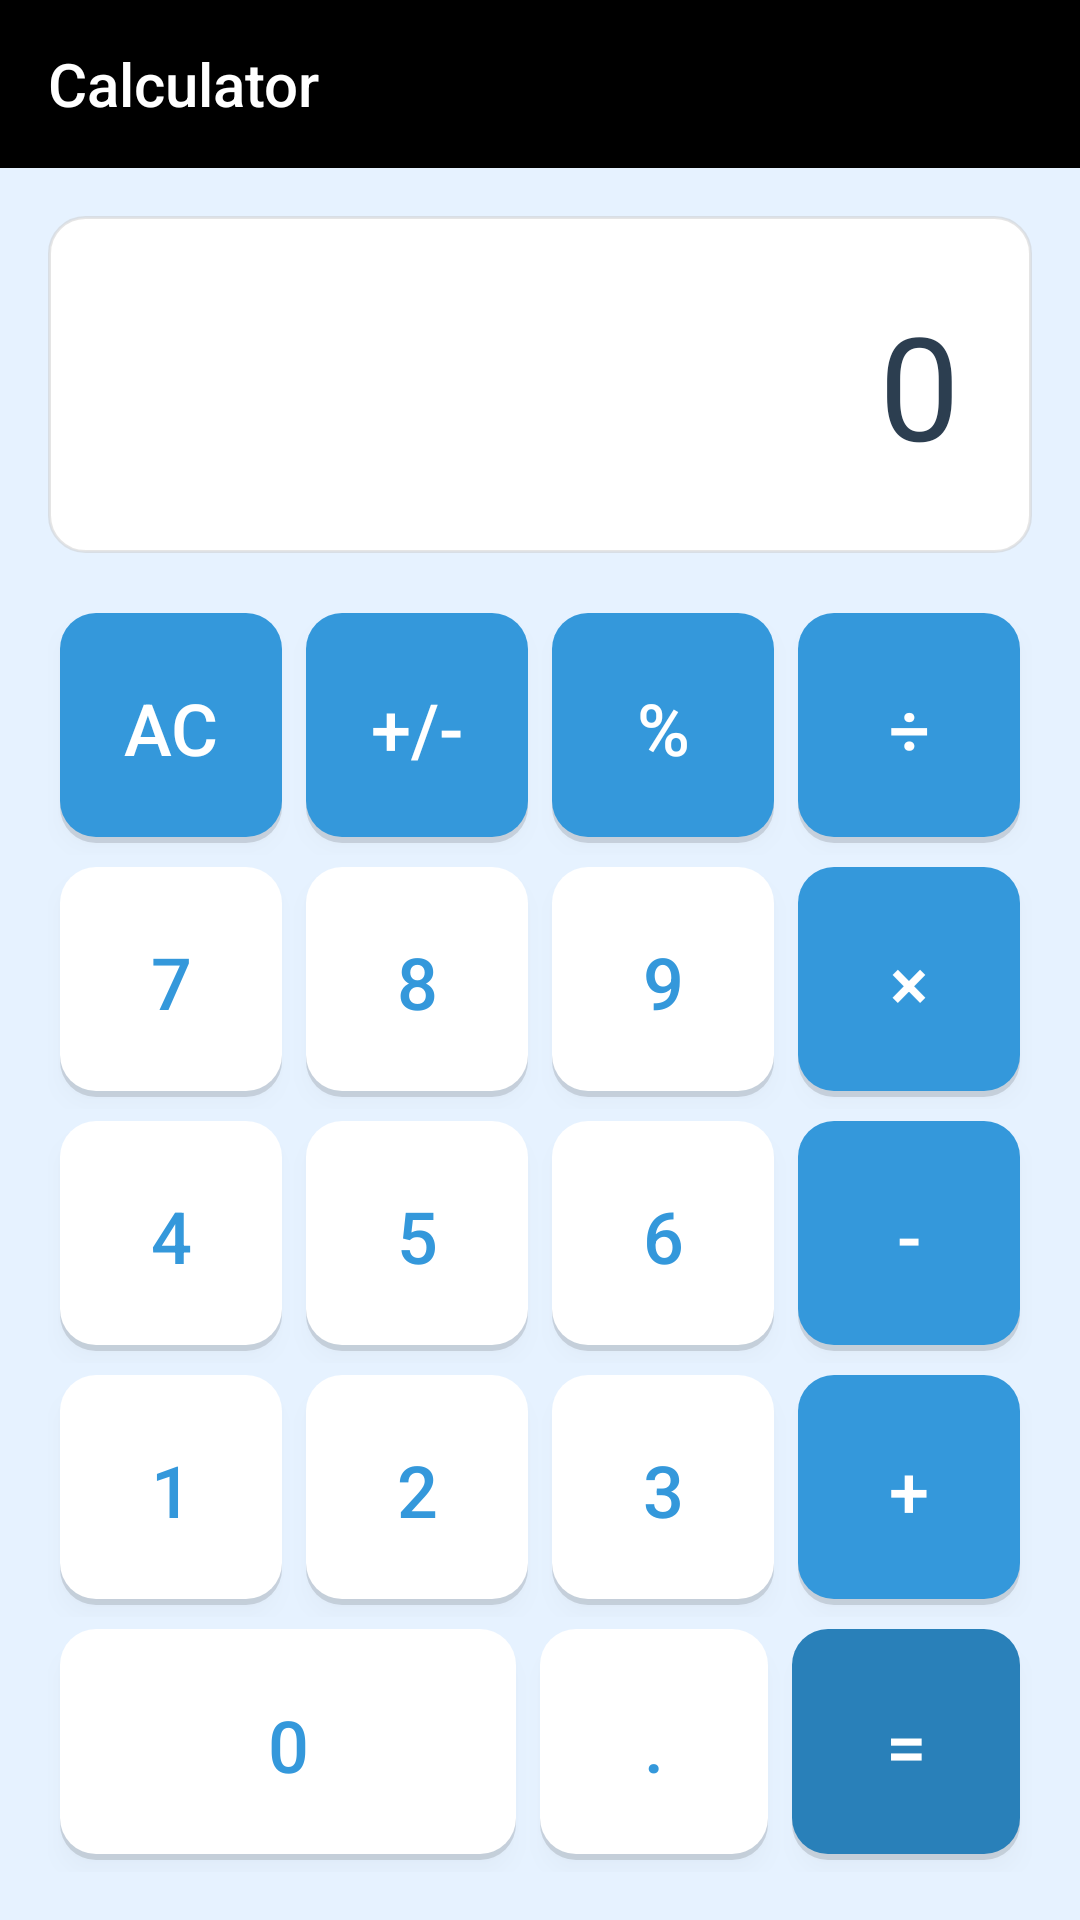

Reconstruct the res/layout file that produces this screen, plus the resources it refers to.
<!-- AndroidManifest.xml: activity theme Theme.MobileLabs -->
<!-- res/layout/activity_main.xml -->
<?xml version="1.0" encoding="utf-8"?>
<androidx.constraintlayout.widget.ConstraintLayout xmlns:android="http://schemas.android.com/apk/res/android"
                                                   xmlns:app="http://schemas.android.com/apk/res-auto"
                                                   xmlns:tools="http://schemas.android.com/tools"
                                                   android:layout_width="match_parent"
                                                   android:layout_height="match_parent"
                                                   android:background="@color/calculator_background"
                                                   tools:context=".MainActivity">
    <com.google.android.material.appbar.MaterialToolbar
            android:id="@+id/toolbar"
            android:layout_width="0dp"
            android:layout_height="?attr/actionBarSize"
            android:background="@color/black"
            android:theme="@style/ThemeOverlay.Material3.Dark.ActionBar"
            app:title="Calculator"
            app:titleTextColor="@android:color/white"
            app:layout_constraintTop_toTopOf="parent"
            app:layout_constraintStart_toStartOf="parent"
            app:layout_constraintEnd_toEndOf="parent" />

    
    <TextView
            android:id="@+id/tvDisplay"
            android:layout_width="0dp"
            android:layout_height="wrap_content"
            android:layout_margin="16dp"
            android:background="@drawable/display_background"
            android:gravity="end|center_vertical"
            android:padding="24dp"
            android:text="@string/initial_display_value"
            android:textColor="@color/display_text"
            android:textSize="48sp"
            app:layout_constraintTop_toBottomOf="@id/toolbar"
            app:layout_constraintEnd_toEndOf="parent"
            app:layout_constraintStart_toStartOf="parent"/>

    <LinearLayout
            android:id="@+id/glButtons"
            android:layout_width="0dp"
            android:layout_height="0dp"
            android:layout_margin="16dp"
            android:orientation="vertical"
            app:layout_constraintBottom_toBottomOf="parent"
            app:layout_constraintEnd_toEndOf="parent"
            app:layout_constraintStart_toStartOf="parent"
            app:layout_constraintTop_toBottomOf="@+id/tvDisplay">

        
        <LinearLayout
                android:layout_width="match_parent"
                android:layout_height="0dp"
                android:layout_weight="1"
                android:orientation="horizontal">

            <Button
                    android:id="@+id/btnClear"
                    style="@style/Widget.Calculator.Button.Operation"
                    android:layout_width="0dp"
                    android:layout_height="match_parent"
                    android:layout_weight="1"
                    android:text="@string/button_clear"
                    tools:ignore="NestedWeights"/>

            <Button
                    android:id="@+id/btnPlusMinus"
                    style="@style/Widget.Calculator.Button.Operation"
                    android:layout_width="0dp"
                    android:layout_height="match_parent"
                    android:layout_weight="1"
                    android:text="@string/button_plus_minus" />

            <Button
                    android:id="@+id/btnPercent"
                    style="@style/Widget.Calculator.Button.Operation"
                    android:layout_width="0dp"
                    android:layout_height="match_parent"
                    android:layout_weight="1"
                    android:text="@string/button_percent" />

            <Button
                    android:id="@+id/btnDivide"
                    style="@style/Widget.Calculator.Button.Operation"
                    android:layout_width="0dp"
                    android:layout_height="match_parent"
                    android:layout_weight="1"
                    android:text="@string/button_divide" />
        </LinearLayout>

        
        <LinearLayout
                android:layout_width="match_parent"
                android:layout_height="0dp"
                android:layout_weight="1"
                android:orientation="horizontal">

            <Button
                    android:id="@+id/btn7"
                    style="@style/Widget.Calculator.Button.Number"
                    android:layout_width="0dp"
                    android:layout_height="match_parent"
                    android:layout_weight="1"
                    android:text="@string/button_seven"
                    tools:ignore="NestedWeights"/>

            <Button
                    android:id="@+id/btn8"
                    style="@style/Widget.Calculator.Button.Number"
                    android:layout_width="0dp"
                    android:layout_height="match_parent"
                    android:layout_weight="1"
                    android:text="@string/button_eight" />

            <Button
                    android:id="@+id/btn9"
                    style="@style/Widget.Calculator.Button.Number"
                    android:layout_width="0dp"
                    android:layout_height="match_parent"
                    android:layout_weight="1"
                    android:text="@string/button_nine" />

            <Button
                    android:id="@+id/btnMultiply"
                    style="@style/Widget.Calculator.Button.Operation"
                    android:layout_width="0dp"
                    android:layout_height="match_parent"
                    android:layout_weight="1"
                    android:text="@string/button_multiply" />
        </LinearLayout>

        
        <LinearLayout
                android:layout_width="match_parent"
                android:layout_height="0dp"
                android:layout_weight="1"
                android:orientation="horizontal">

            <Button
                    android:id="@+id/btn4"
                    style="@style/Widget.Calculator.Button.Number"
                    android:layout_width="0dp"
                    android:layout_height="match_parent"
                    android:layout_weight="1"
                    android:text="@string/button_four"
                    tools:ignore="NestedWeights"/>

            <Button
                    android:id="@+id/btn5"
                    style="@style/Widget.Calculator.Button.Number"
                    android:layout_width="0dp"
                    android:layout_height="match_parent"
                    android:layout_weight="1"
                    android:text="@string/button_five" />

            <Button
                    android:id="@+id/btn6"
                    style="@style/Widget.Calculator.Button.Number"
                    android:layout_width="0dp"
                    android:layout_height="match_parent"
                    android:layout_weight="1"
                    android:text="@string/button_six" />

            <Button
                    android:id="@+id/btnSubtract"
                    style="@style/Widget.Calculator.Button.Operation"
                    android:layout_width="0dp"
                    android:layout_height="match_parent"
                    android:layout_weight="1"
                    android:text="@string/button_subtract" />
        </LinearLayout>

        
        <LinearLayout
                android:layout_width="match_parent"
                android:layout_height="0dp"
                android:layout_weight="1"
                android:orientation="horizontal">

            <Button
                    android:id="@+id/btn1"
                    style="@style/Widget.Calculator.Button.Number"
                    android:layout_width="0dp"
                    android:layout_height="match_parent"
                    android:layout_weight="1"
                    android:text="@string/button_one"
                    tools:ignore="NestedWeights"/>

            <Button
                    android:id="@+id/btn2"
                    style="@style/Widget.Calculator.Button.Number"
                    android:layout_width="0dp"
                    android:layout_height="match_parent"
                    android:layout_weight="1"
                    android:text="@string/button_two" />

            <Button
                    android:id="@+id/btn3"
                    style="@style/Widget.Calculator.Button.Number"
                    android:layout_width="0dp"
                    android:layout_height="match_parent"
                    android:layout_weight="1"
                    android:text="@string/button_three" />

            <Button
                    android:id="@+id/btnAdd"
                    style="@style/Widget.Calculator.Button.Operation"
                    android:layout_width="0dp"
                    android:layout_height="match_parent"
                    android:layout_weight="1"
                    android:text="@string/button_add" />
        </LinearLayout>

        
        <LinearLayout
                android:layout_width="match_parent"
                android:layout_height="0dp"
                android:layout_weight="1"
                android:orientation="horizontal">

            <Button
                    android:id="@+id/btn0"
                    style="@style/Widget.Calculator.Button.Number"
                    android:layout_width="0dp"
                    android:layout_height="match_parent"
                    android:layout_weight="2"
                    android:text="@string/button_zero"
                    tools:ignore="NestedWeights"/>

            <Button
                    android:id="@+id/btnDecimal"
                    style="@style/Widget.Calculator.Button.Number"
                    android:layout_width="0dp"
                    android:layout_height="match_parent"
                    android:layout_weight="1"
                    android:text="@string/button_decimal" />

            <Button
                    android:id="@+id/btnEquals"
                    style="@style/Widget.Calculator.Button.Equals"
                    android:layout_width="0dp"
                    android:layout_height="match_parent"
                    android:layout_weight="1"
                    android:text="@string/button_equals" />
        </LinearLayout>

    </LinearLayout>

</androidx.constraintlayout.widget.ConstraintLayout>
<!-- resources referenced by this layout -->
<resources>
  <color name="black">#000000</color>
  <color name="calculator_background">#E6F2FF</color>
  <color name="display_text">#2C3E50</color>
  <!-- drawable display_background (drawable) -->
  <?xml version="1.0" encoding="utf-8"?>
  <shape xmlns:android="http://schemas.android.com/apk/res/android"
         android:shape="rectangle">
      <solid android:color="@color/display_background" />
      <corners android:radius="12dp" />
      <stroke
              android:width="1dp"
              android:color="#80CCCCCC" />
  </shape>
  <string name="button_add">+</string>
  <string name="button_clear">AC</string>
  <string name="button_decimal">.</string>
  <string name="button_divide">÷</string>
  <string name="button_eight">8</string>
  <string name="button_equals">=</string>
  <string name="button_five">5</string>
  <string name="button_four">4</string>
  <string name="button_multiply">×</string>
  <string name="button_nine">9</string>
  <string name="button_one">1</string>
  <string name="button_percent">%</string>
  <string name="button_plus_minus">+/-</string>
  <string name="button_seven">7</string>
  <string name="button_six">6</string>
  <string name="button_subtract">-</string>
  <string name="button_three">3</string>
  <string name="button_two">2</string>
  <string name="button_zero">0</string>
  <string name="initial_display_value">0</string>
  <style name="Widget.Calculator.Button.Equals" parent="Widget.Calculator.Button.Operation">
          <item name="android:textColor">@color/button_equals_text</item>
          <item name="android:background">@drawable/button_equals_bg</item>
      </style>
  <style name="Widget.Calculator.Button.Number" parent="Widget.Calculator.Button">
          <item name="android:textColor">@color/button_number_text</item>
          <item name="android:background">@drawable/button_number_bg</item>
      </style>
  <style name="Widget.Calculator.Button.Operation" parent="Widget.Calculator.Button">
          <item name="android:textColor">@color/button_operation_text</item>
          <item name="android:background">@drawable/button_operation_bg</item>
      </style>
  <style name="Theme.MobileLabs" parent="Theme.AppCompat.Light.NoActionBar">
          <item name="colorPrimary">#3498DB</item>
          <item name="colorPrimaryDark">#2980B9</item>
          <item name="colorAccent">#FF9500</item>
          <item name="android:statusBarColor">@color/calculator_background</item>
          <item name="android:navigationBarColor">@color/calculator_background</item>
          <item name="android:windowBackground">@color/calculator_background</item>
      </style>
  <color name="display_background">#FFFFFF</color>
  <color name="button_equals_text">#FFFFFF</color>
  <style name="Widget.Calculator.Button" parent="android:Widget.Material.Button">
          <item name="android:layout_width">0dp</item>
          <item name="android:layout_height">80dp</item>
          <item name="android:layout_margin">4dp</item>
          <item name="android:textSize">24sp</item>
          <item name="android:insetTop">0dp</item>
          <item name="android:insetBottom">0dp</item>
          <item name="android:elevation">4dp</item>
          <item name="android:stateListAnimator">@null</item>
      </style>
  <color name="button_number_text">#3498DB</color>
  <color name="button_operation_text">#FFFFFF</color>
  <color name="shadow_color">#20000000</color>
  <color name="button_equals_bg">#2980B9</color>
  <color name="button_number_bg">#FFFFFF</color>
  <color name="button_operation_bg">#3498DB</color>
</resources>
